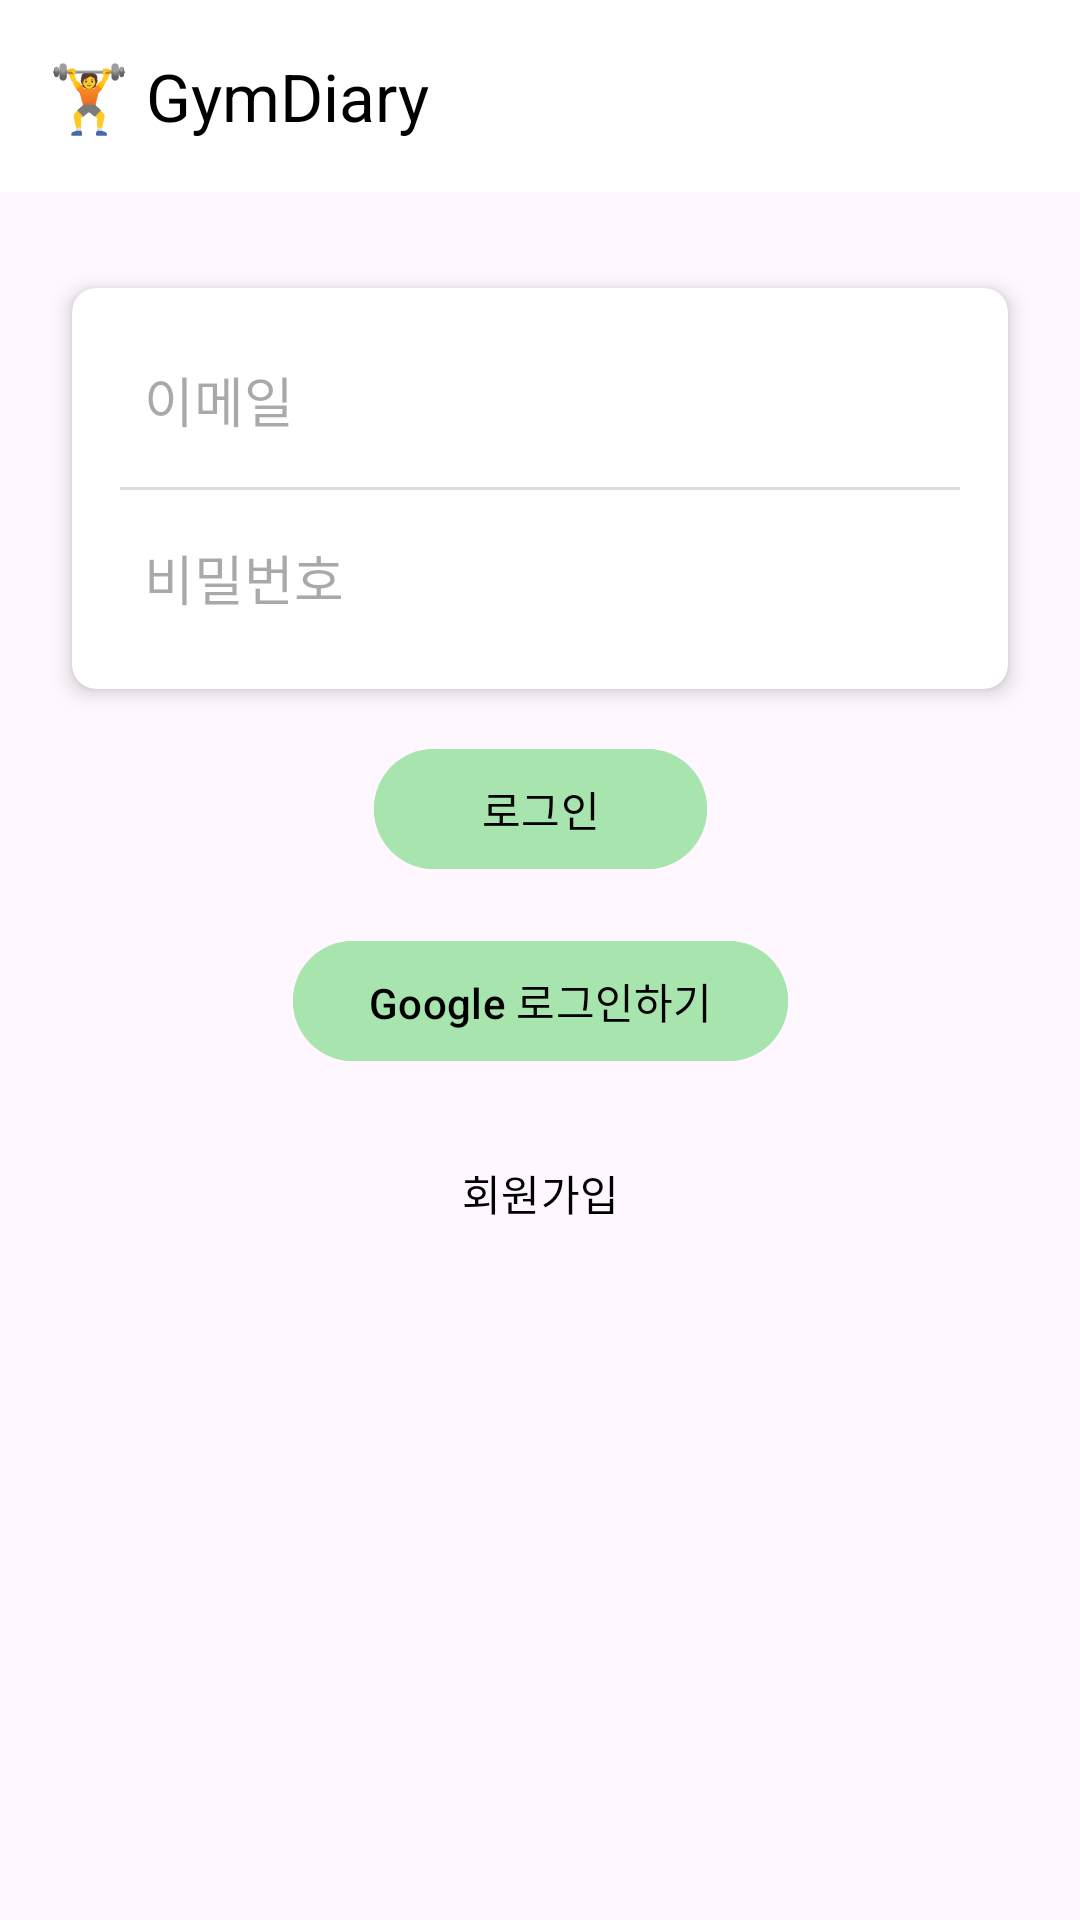

Layout XML and referenced resources for this Android screen:
<!-- AndroidManifest.xml: application theme Theme.Ppppp -->
<!-- res/layout/activity_main.xml -->
<?xml version="1.0" encoding="utf-8"?>
<androidx.constraintlayout.widget.ConstraintLayout xmlns:android="http://schemas.android.com/apk/res/android"
    xmlns:app="http://schemas.android.com/apk/res-auto"
    xmlns:tools="http://schemas.android.com/tools"
    android:layout_width="match_parent"
    android:layout_height="match_parent"
    tools:context=".MainActivity">

    
    
    <androidx.appcompat.widget.Toolbar
        android:id="@+id/toolbar"
        android:layout_width="match_parent"
        android:layout_height="?attr/actionBarSize"
        android:background="#FFFFFF"
        android:elevation="8dp"
        app:contentInsetStart="16dp"
        app:layout_constraintEnd_toEndOf="parent"
        app:layout_constraintStart_toStartOf="parent"
        app:layout_constraintTop_toTopOf="parent"
        app:popupTheme="@style/ThemeOverlay.AppCompat.Light"
        app:title="🏋️ GymDiary"
        app:titleTextColor="#000000" />

    
    <androidx.cardview.widget.CardView
        xmlns:app="http://schemas.android.com/apk/res-auto"
        android:id="@+id/loginInputBox"
        android:layout_width="0dp"
        android:layout_height="wrap_content"
        android:layout_marginHorizontal="24dp"
        android:layout_marginTop="32dp"
        app:cardCornerRadius="8dp"
        app:cardElevation="4dp"
        app:layout_constraintEnd_toEndOf="parent"
        app:layout_constraintStart_toStartOf="parent"
        app:layout_constraintTop_toBottomOf="@id/toolbar">

        <LinearLayout
            android:layout_width="match_parent"
            android:layout_height="wrap_content"
            android:orientation="vertical"
            android:padding="16dp">

            <EditText
                android:id="@+id/editTextEmail"
                android:layout_width="match_parent"
                android:layout_height="wrap_content"
                android:background="@android:color/transparent"
                android:hint="이메일"
                android:inputType="textEmailAddress"
                android:padding="8dp" />



            
            <View
                android:layout_width="match_parent"
                android:layout_height="1dp"
                android:layout_marginTop="8dp"
                android:layout_marginBottom="8dp"
                android:background="#DDDDDD" />

            <EditText
                android:id="@+id/editTextPassword"
                android:layout_width="match_parent"
                android:layout_height="wrap_content"
                android:background="@android:color/transparent"
                android:hint="비밀번호"
                android:inputType="textPassword"
                android:padding="8dp" />

        </LinearLayout>
    </androidx.cardview.widget.CardView>


    

    <Button
        android:id="@+id/buttonLogin"
        android:layout_width="111dp"
        android:layout_height="48dp"
        android:layout_marginTop="16dp"
        android:backgroundTint="@color/myButtonColor"
        android:text="로그인"
        android:textColor="#000000"
        app:layout_constraintTop_toBottomOf="@id/loginInputBox"
        app:layout_constraintStart_toStartOf="parent"
        app:layout_constraintEnd_toEndOf="parent" />

    <Button
        android:id="@+id/buttonGoogleLogin"
        android:layout_width="165dp"
        android:layout_height="48dp"
        android:layout_marginTop="16dp"
        android:backgroundTint="@color/myButtonColor"
        android:text="Google 로그인하기"
        android:textColor="#000000"
        app:layout_constraintTop_toBottomOf="@id/buttonLogin"
        app:layout_constraintStart_toStartOf="parent"
        app:layout_constraintEnd_toEndOf="parent" />

    <Button
        android:id="@+id/buttonJoin"
        android:layout_width="103dp"
        android:layout_height="48dp"
        android:layout_marginTop="16dp"
        android:background="@android:color/transparent"
        android:text="회원가입"
        android:textColor="#000000"
        app:layout_constraintTop_toBottomOf="@id/buttonGoogleLogin"
        app:layout_constraintStart_toStartOf="parent"
        app:layout_constraintEnd_toEndOf="parent" />



</androidx.constraintlayout.widget.ConstraintLayout>
<!-- resources referenced by this layout -->
<resources>
  <color name="myButtonColor">#a8e4ae</color>
  <style name="Theme.Ppppp" parent="Base.Theme.Ppppp" />
  <style name="Base.Theme.Ppppp" parent="Theme.Material3.DayNight.NoActionBar">
          <item name="colorPrimary">#c3f2cb</item>
      </style>
</resources>
